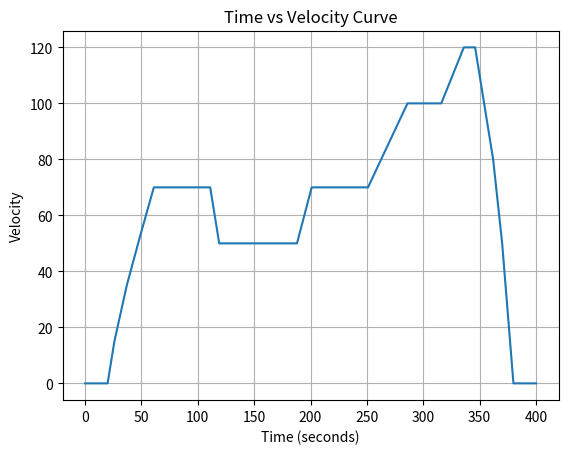
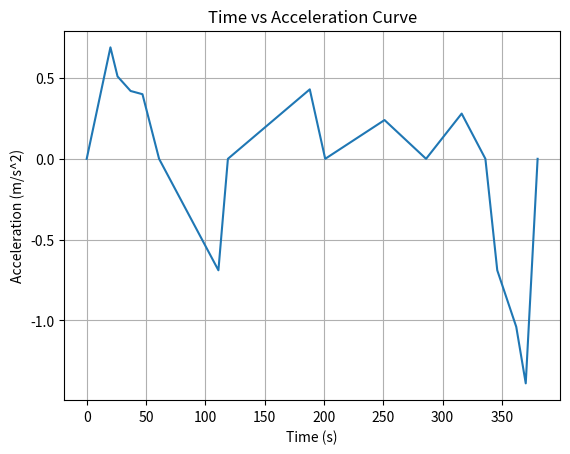

Here is the Python script that generated these plots, in order:
import numpy as np
import matplotlib.pyplot as plt
# source: https://github.com/dabo248/nedc/blob/master/README.md
# Given data
data = [
(0, 0, 0, 20),
(0, 15, 0.69, 6),
(15, 35, 0.51, 11),
(35, 50, 0.42, 10),
(50, 70, 0.4, 14),
(70, 70, 0, 50),
(70, 50, -0.69, 8),
(50, 50, 0, 69),
(50, 70, 0.43, 13),
(70, 70, 0, 50),
(70, 100, 0.24, 35),
(100, 100, 0, 30),
(100, 120, 0.28, 20),
(120, 120, 0, 10),
(120, 80, -0.69, 16),
(80, 50, -1.04, 8),
(50, 0, -1.39, 10),
(0, 0, 0, 20)

]


# Extracting data into separate lists
start_velocities, end_velocities, accelerations, durations = zip(*data)
# Initialize time and velocity lists
time_points = [0]
velocity_points = [start_velocities[0]]
# Calculate time and velocity points based on the given data
for i in range(len(data)):
    time_points.append(time_points[-1] + durations[i])
    velocity_points.append(end_velocities[i])
# Plotting the time vs velocity curve
#plt.figure(figsize=(10, 6))
# Interpolate to each second
times_all = np.arange(0, max(time_points) + 1)
velocity_new = np.interp(times_all, time_points, velocity_points)

plt.figure(1)
plt.plot(times_all, velocity_new)
plt.title('Time vs Velocity Curve')
plt.xlabel('Time (seconds)')
plt.ylabel('Velocity')
plt.grid(True)
plt.show(block=False)


# Extracting time and acceleration data
time = 0
times = [time]
accelerations_points = []

for entry in data:
    _, _, acceleration, duration = entry
    time += duration
    times.append(time)
    accelerations_points.append(acceleration)

# Interpolate to each second
times_all = np.arange(0, max(times[:-1]) + 1)
accelerations_new = np.interp(times_all, times[:-1], accelerations_points)
#print(f'acceleration: {accelerations_new:}')

# Plotting time vs acceleration curve
plt.figure(2)
plt.plot(times_all, accelerations_new)
plt.title('Time vs Acceleration Curve')
plt.xlabel('Time (s)')
plt.ylabel('Acceleration (m/s^2)')
plt.grid(True)
plt.show()

np.savetxt('acc_unece_2.txt',accelerations_new)
